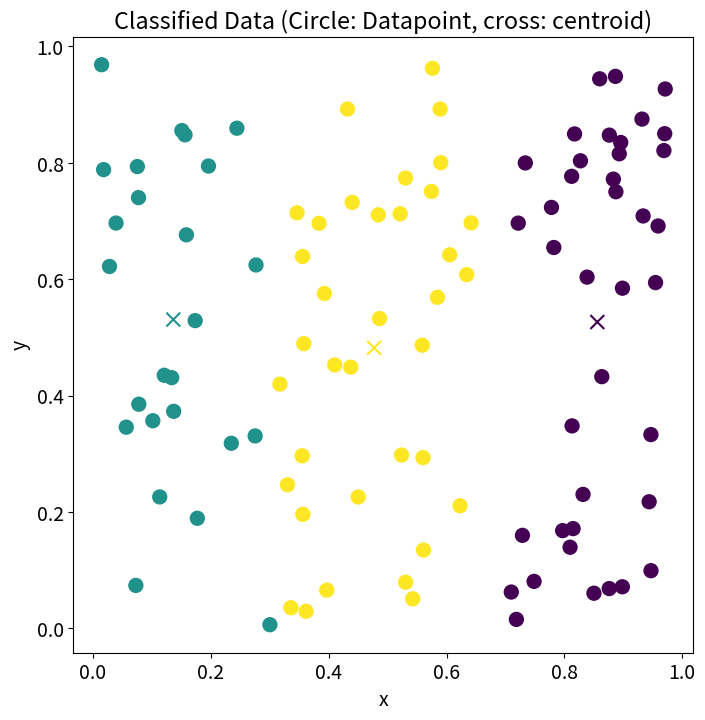

Write the Python code that produced this figure.
'''
This class contains the Simple K-Mean algorithm for unsupervised learning.
It contains the following methods:

1. __init__: To initialize the K-mean solver with given parameters;
Input: 
    a. n_clusters: number of clusters to be found, default = 3
    b. n_iters: number of maximum iteration to be run, default = 100
    c. tolerance: minimum changes of centroid before the solution is accepted
Output: None

2. fit: To find the centroid based on the cluster numbers, with k-mean++ for initialization
Input: 
    a. positions: a (N,2) array containing the positions of N datapoints
Output: None

3. predict: To find the nearest cluster for given points
Input:
    a. position: a (N,2) array containing the position of datapoint to be classified
Output: 
    a. An (N,1) array of which cluster the given points belong

4. plot: To plot the classification
Input: None
Output: 
    a. The pyplot GUI of the figure plotted based on the fitting data in fit

[redacted]
'''

from math import sqrt
import numpy as np
import random as rd
import matplotlib.pyplot as plt

class SimpleKMean():

    def __init__(self, n_clusters=3, n_iters=20, tolerance=0.01):

        # feed in the input parameter
        self.n_clusters = n_clusters
        self.n_iters = n_iters
        self.tolerance = tolerance

        # centroid to be found
        self.centroids = [None for i in range(n_clusters)]
        self.classification = None
        self.raw_data = None

    def fit(self, X):

        # Initialization
        # use K-mean++ to make the initial guess. This means
        # 1. Select a random point as the first centroid
        # 2. Find the distance D of all points from their nearest centroid
        # 3. Choose a random new centroid with a probability D^2
        # 4. Repeat 2 and 3 until all initial centroids are determined

        # copy the data to the class for later use
        self.raw_data = [(x[0], x[1]) for x in X]

        # number of datapoints in the input array
        num_points = len(X)

        # step 1: The first centroid is pure guess
        idx = rd.randint(0, num_points-1)
        self.centroids[0] = [X[idx][0], X[idx][1]]

        # Other centroid is random guess with a prob distribution
        for i in range(1, self.n_clusters):

            dmin_sq = [np.inf for i in range(num_points)]
            for j, point in enumerate(X):

                # step 2
                # for each point, loop over determined centroid to find the minimum distance squared
                # only determined centroids are looped
                for k in range(i):
                    dist2_new = (self.centroids[k][0] - point[0])**2 + (self.centroids[k][1] - point[1])**2
                    if  dist2_new < dmin_sq[j]:
                        dmin_sq[j] = dist2_new

            dmin_sq_sum = np.sum(dmin_sq)
            # normalize the probability distribution
            dmin_sq = [k / dmin_sq_sum for k in dmin_sq]

            # step 3 use the prob distribution to find the next centroid
            idx = np.random.choice(num_points, size=1, p=dmin_sq)
            self.centroids[i] = [X[idx[0]][0], X[idx[0]][1]]

        # now do the standard k-mean
        # cluster idx is the current cluster the point belongs to 
        cluster_idx = [None for i in range(num_points)]


        # steps for Simple K-mean
        # 1. Classify all points to find their nearest cluster (cluster_idx)
        # 2. Find the new centroid based on the results
        # 3. Check if the movement of centroid is smaller then threshold
        # 3b. If yes, then leave the loop, otherwise repeat from Step 1
        
        for n in range(self.n_iters):

            # dummy variables to be used in the loop
            new_centroids = [[0,0] for i in range(self.n_clusters)]

            # total number of points belonging to that cluster
            cluster_counts = [0 for i in range(self.n_clusters)]

            # classify the points according to their distance to the nearest centroids
            for i, point in enumerate(X): 
                dmin_sq = np.inf
                for j, centroid in enumerate(self.centroids):
                    if (centroid[0] - point[0])**2 + (centroid[0] - point[0])**2 < dmin_sq:
                        cluster_idx[i] = j
                        dmin_sq = (centroid[0] - point[0])**2 + (centroid[0] - point[0])**2       
                             
            # Step 2: Find the new centroid
            for i, point in enumerate(X):
                new_centroids[cluster_idx[i]][0] += point[0]
                new_centroids[cluster_idx[i]][1] += point[1]
                cluster_counts[cluster_idx[i]] += 1

            # take average by definition of centroid
            for i in range(self.n_clusters):
                new_centroids[i][0] /= cluster_counts[i]
                new_centroids[i][1] /= cluster_counts[i]

            #print(n, new_centroids, self.centroids)

            # Step 3: Check the movement of centroid if they exceed the threshold
            below_threshold = True
            for i in range(self.n_clusters):
                if sqrt((new_centroids[i][0] - self.centroids[i][0])**2 + (new_centroids[i][1] - self.centroids[i][1])**2) > \
                    self.tolerance:
                    below_threshold = False
                    
            # update the new position of the centroids
            for i in range(self.n_clusters):
                self.centroids[i][0] = new_centroids[i][0]
                self.centroids[i][1] = new_centroids[i][1]

            if below_threshold:
                break

        # copy the classification from the fitting for later use
        self.classification = [idx for idx in cluster_idx]

        # do a quick output to test the result
        print("The centroids are located at:")
        for centroid in self.centroids:
            print("x = {}, y = {}".format(centroid[0], centroid[1]))


    def predict(self, points):

        cluster_idx = [None for i in range(len(points))]

        for i, point in enumerate(points): 
            dmin_sq = np.inf
            for j, centroid in enumerate(self.centroids):
                d2 = (centroid[0] - point[0])**2 + (centroid[1] - point[1])**2
                if d2 < dmin_sq:
                    dmin_sq = d2
                    cluster_idx[i] = j

        return cluster_idx


    def plot(self):

        # extract the data 
        datapoints = np.array(self.raw_data)
        centroids = np.array(self.centroids) 

        plt.rcParams.update({"font.size":14})

        fig, ax = plt.subplots(figsize=(8,8), ncols=1, nrows=1)
        ax.scatter(datapoints[:,0], datapoints[:,1], c=self.classification, s=100)
        ax.scatter(centroids[:,0], centroids[:,1], c=range(self.n_clusters), s=100, marker="x")
        
        ax.set_title("Classified Data (Circle: Datapoint, cross: centroid)")
        ax.set_xlabel("x")
        ax.set_ylabel("y")

        plt.show()

# here I demonstrate how to use the SimpleKMean class                
def main():

    # generate random points
    nop = 100

    X = [(rd.random(), rd.random()) for i in range(nop)]

    # initialize and fit the data
    skmean = SimpleKMean(n_clusters=3, n_iters=30, tolerance=0.01)
    skmean.fit(X)

    # to classify a new data point by the given centroids
    test_data = [(0.5,0.5), (0.75,0.75)]
    results = skmean.predict(test_data)

    print("Test the prediction")
    for i, data in enumerate(test_data):
        print("x = {}, y = {}, cluster = {}".format(data[0], data[1], results[i]))

    # to plot the fitted data and the corresponding centroid
    skmean.plot()


if __name__=="__main__":
    main()

